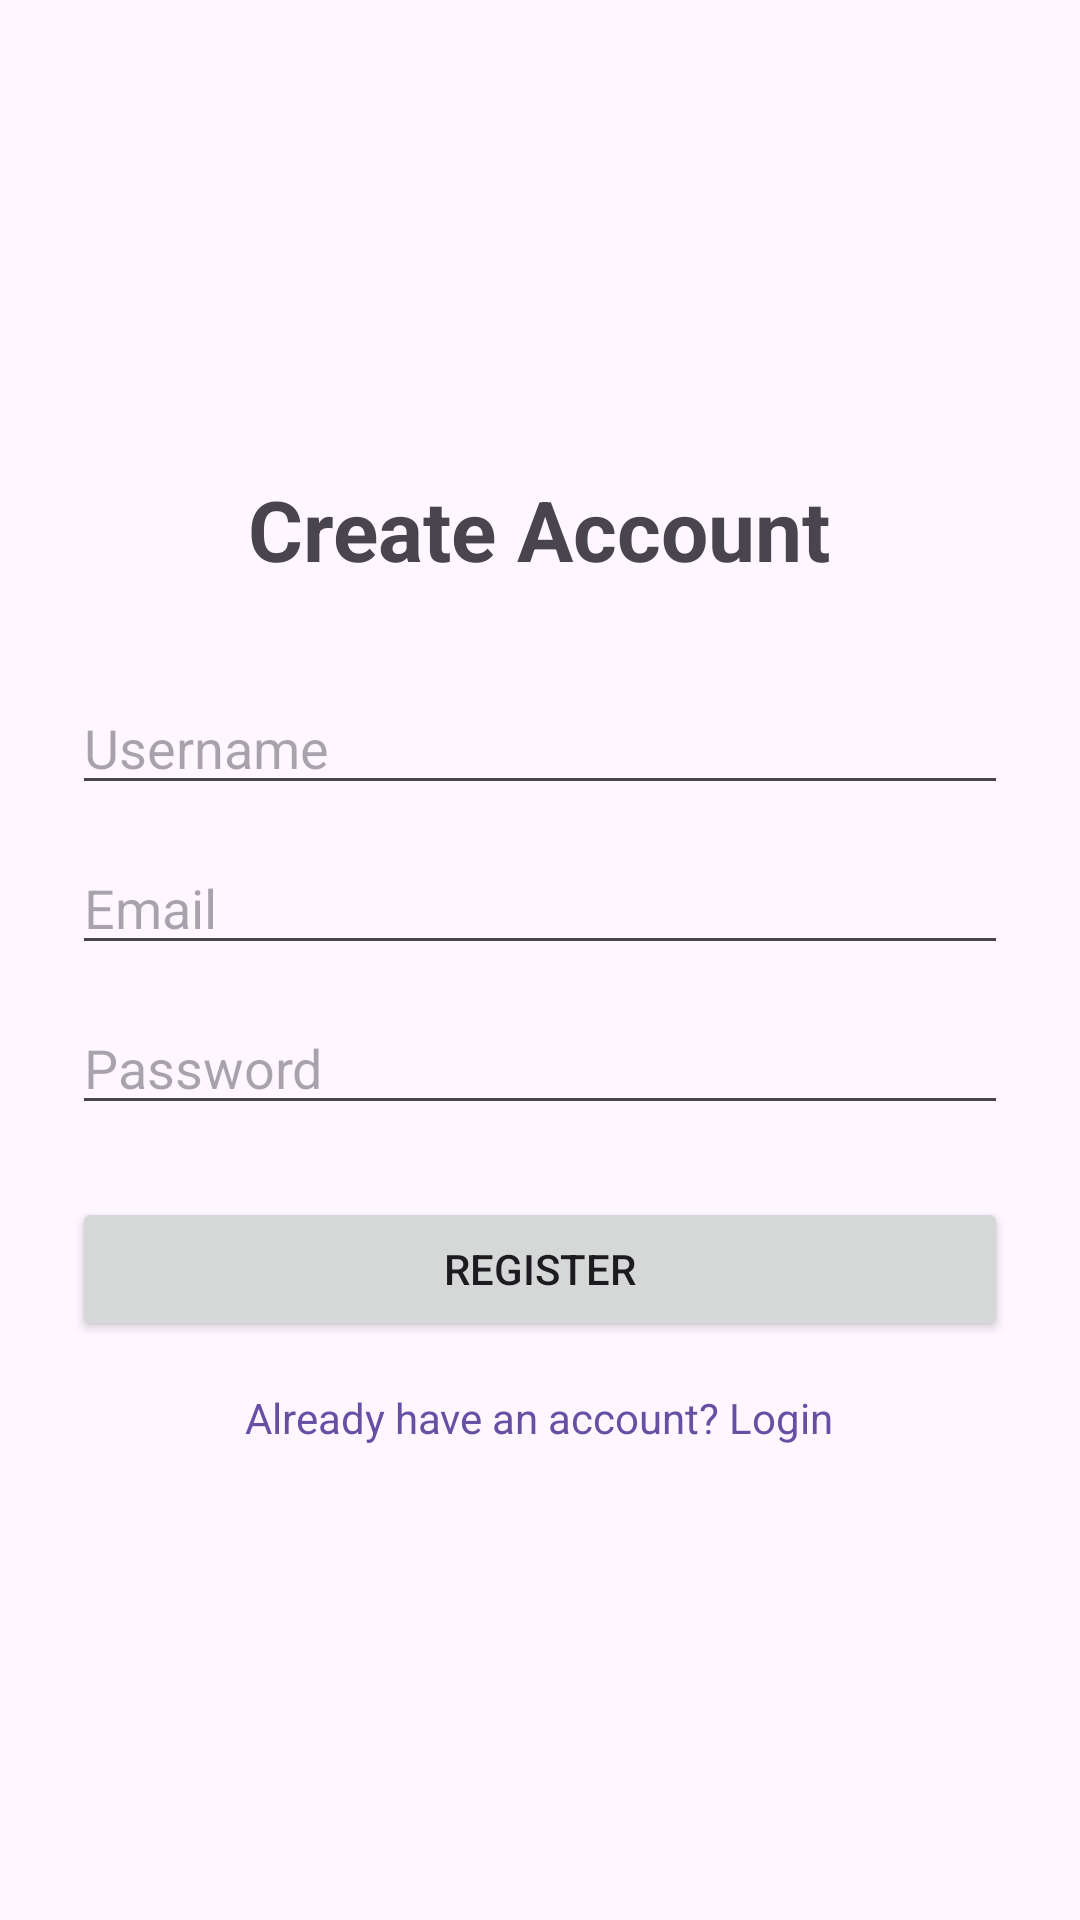

The Android layout XML behind this screen, and the referenced resources:
<!-- AndroidManifest.xml: application theme Theme.AuthMobileApp -->
<!-- res/layout/activity_main.xml -->
<?xml version="1.0" encoding="utf-8"?>
<LinearLayout xmlns:android="http://schemas.android.com/apk/res/android"
    android:id="@+id/main"
    android:layout_width="match_parent"
    android:layout_height="match_parent"
    android:orientation="vertical"
    android:padding="24dp"
    android:gravity="center">

    <TextView
        android:layout_width="wrap_content"
        android:layout_height="wrap_content"
        android:text="Create Account"
        android:textSize="28sp"
        android:textStyle="bold"
        android:layout_marginBottom="32dp"/>

    <EditText
        android:id="@+id/etUsername"
        android:layout_width="match_parent"
        android:layout_height="wrap_content"
        android:hint="Username"
        android:layout_marginBottom="12dp"
        android:inputType="textPersonName" />

    <EditText
        android:id="@+id/etEmail"
        android:layout_width="match_parent"
        android:layout_height="wrap_content"
        android:hint="Email"
        android:layout_marginBottom="12dp"
        android:inputType="textEmailAddress" />

    <EditText
        android:id="@+id/etPassword"
        android:layout_width="match_parent"
        android:layout_height="wrap_content"
        android:hint="Password"
        android:layout_marginBottom="24dp"
        android:inputType="textPassword" />

    <Button
        android:id="@+id/btnRegister"
        android:layout_width="match_parent"
        android:layout_height="wrap_content"
        android:text="Register" />

    <TextView
        android:id="@+id/tvLoginLink"
        android:layout_width="wrap_content"
        android:layout_height="wrap_content"
        android:text="Already have an account? Login"
        android:layout_marginTop="16dp"
        android:textColor="?attr/colorPrimary" />

</LinearLayout>
<!-- resources referenced by this layout -->
<resources>
  <style name="Theme.AuthMobileApp" parent="Base.Theme.AuthMobileApp" />
  <style name="Base.Theme.AuthMobileApp" parent="Theme.Material3.DayNight.NoActionBar">
          
          
      </style>
</resources>
